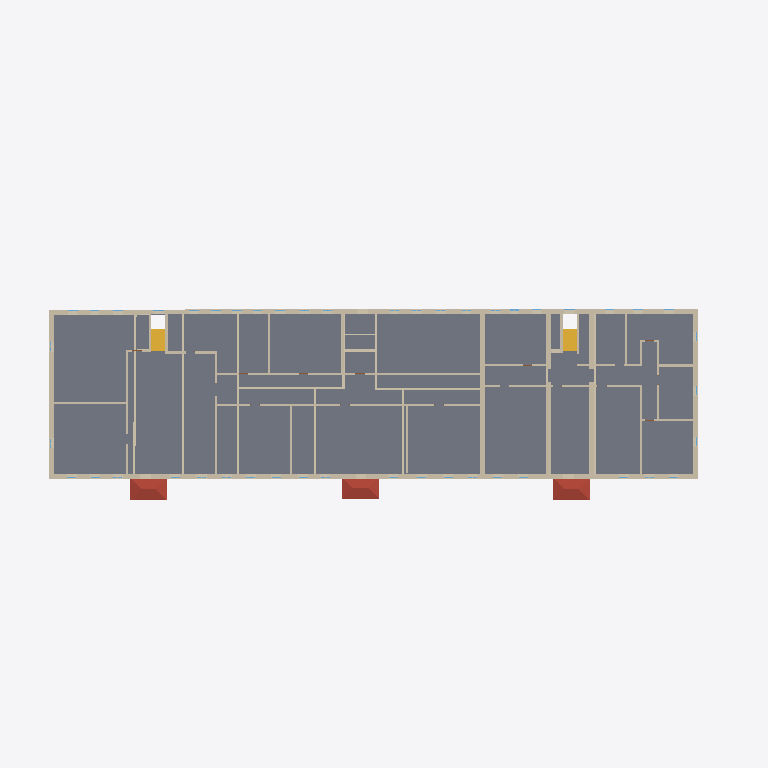
Plan cut of the same IFC building model at storey '2' (level 3.01 m, cut at 4.41 m), seen from above with north up, elements coloured by IFC class: 44 walls (beige), 3 roofs (red-brown), 2 stair flights (yellow), 1 slab (grey). Cut surfaces are drawn darker.
Extent 65.0 m × 23.1 m × 6.5 m (x, y, z). Storeys (2): 1 at 0.00 m; 2 at 3.01 m. Elements (248): 94 IfcWindow, 65 IfcWall, 37 IfcDoor, 15 IfcRailing, 8 IfcSanitaryTerminal, 8 IfcSlab, 6 IfcColumn, 4 IfcStairFlight, 3 IfcLightFixture, 3 IfcRoof, 3 IfcValve, 1 IfcBuildingElementProxy.

HEADER;
FILE_DESCRIPTION(('ViewDefinition [Renga View]'),'2;1');
FILE_NAME('ofisRNPIFCRELIS.ifc','2023-04-10T15:30:36',(''),(''),'IfcPlusPlus','Renga 5.9.48395.0','');
FILE_SCHEMA(('IFC4'));
ENDSEC;
DATA;
#28=IFCPROJECT('21TEaxodjBnwNjgMembgig',$,$,$,$,$,$,(#5),#27);
#34=IFCSITE('113ZChXg9TIAfgSrEOVR1w',$,$,$,$,#33,$,$,.ELEMENT.,$,$,$,$,$);
#40=IFCBUILDING('3UJDogBkroGxhJvtR5EBWS',$,$,$,$,#39,$,$,.ELEMENT.,$,$,$);
#51=IFCBUILDINGSTOREY('3BHfKzxrP0Z8DSVYVKbZdS',$,'1',$,$,#50,$,$,.ELEMENT.,0.0);
#57=IFCBUILDINGSTOREY('059JSdQDvClB29wRghw5KJ',$,'2',$,$,#56,$,$,.ELEMENT.,3010.612933195752);
#11151=IFCSLAB('1PUV9ysC5E6vwfQ3wUOn0O',$,'Перекрытие: 195,00 мм',$,$,#11156,#11188,$,.FLOOR.);
#2748=IFCWALL('2VKSerukv6KA7zxZ$woEQn',$,'Стена: 450,00 мм',$,$,#2753,#2889,$,.STANDARD.);
#2473=IFCWALL('3sSDPctMP9ouLdMTdhTEqe',$,'Стена: 450,00 мм',$,$,#2478,#2598,$,.STANDARD.);
#316=IFCWALL('3hQ2rqtnb6JOpqyLmJPhMo',$,'Стена: 450,00 мм',$,$,#321,#357,$,.STANDARD.);
#1360=IFCWALL('2guVJAu1v8k90KMWMIIwf_',$,'Стена: 450,00 мм',$,$,#1365,#1389,$,.STANDARD.);
#2599=IFCWALL('36XztFNV17vgmXWxHctXyK',$,'Стена: 450,00 мм',$,$,#2604,#2636,$,.STANDARD.);
#11192=IFCROOF('01$9MWqZ54i8enMb_N6G7u',$,'Крыша: 10,00 мм',$,$,#11197,#11227,$,.NOTDEFINED.);
#11274=IFCROOF('31gi6Zupz8bPCx$c7M$bIX',$,'Крыша: 10,00 мм',$,$,#11279,#11309,$,.NOTDEFINED.);
#11238=IFCROOF('2oUCTLEwL8_OZoquE8ilwE',$,'Крыша: 10,00 мм',$,$,#11243,#11273,$,.NOTDEFINED.);
#1585=IFCWALL('3yEPE3eKfBB8VtSxOyZSPP',$,'Стена: 200,00 мм',$,$,#1590,#1626,$,.STANDARD.);
#1627=IFCWALL('3YE1NgbWjCFQFgNFEjs5uD',$,'Стена: 200,00 мм',$,$,#1632,#1668,$,.STANDARD.);
#1929=IFCWALL('0nEaWkr_9CFeHonZ7KdU$Z',$,'Стена: 450,00 мм',$,$,#1934,#1958,$,.STANDARD.);
#2367=IFCWALL('3D$_AKuIn4ofSe9ghKUc5E',$,'Стена: 450,00 мм',$,$,#2372,#2404,$,.STANDARD.);
#877=IFCWALL('0zOQ3_mHH7agp1ajFv3sUO',$,'Стена: 200,00 мм',$,$,#882,#920,$,.STANDARD.);
#830=IFCWALL('3jBtHygPD1ZQpO$gFZX_hv',$,'Стена: 200,00 мм',$,$,#835,#876,$,.STANDARD.);
#544=IFCWALL('2qEO$H_WX44PCS$3Ou9F4Z',$,'Стена: 200,00 мм',$,$,#549,#581,$,.STANDARD.);
#968=IFCWALL('2zAyA_1qT6x9qvxY8NK4OM',$,'Стена: 200,00 мм',$,$,#973,#1014,$,.STANDARD.);
#11443=IFCSTAIRFLIGHT('3gZiG2Yr18UfZptc0KU0p5',$,'Лестница: 7 шт x 295,20 мм x 185,71 мм',$,$,#11448,#11482,$,$,$,$,$,.NOTDEFINED.);
#11483=IFCSTAIRFLIGHT('2A26Kvuk1F7eUlsp1gjHnq',$,'Лестница: 7 шт x 295,20 мм x 185,71 мм',$,$,#11488,#11496,$,$,$,$,$,.NOTDEFINED.);
#1827=IFCWALL('2BLoieKIH1ug68Om38Tgro',$,'Стена: 450,00 мм',$,$,#1832,#1856,$,.STANDARD.);
#2301=IFCWALL('2uY6L1_U90a8SlPpQGYbQE',$,'Стена: 450,00 мм',$,$,#2306,#2330,$,.STANDARD.);
#2187=IFCWALL('35Wj6Q4tH3ZRFYFv7J7ZpW',$,'Стена: 200,00 мм',$,$,#2192,#2236,$,.STANDARD.);
#1487=IFCWALL('2vsQv2HfLFOhzY7yGv4TOX',$,'Стена: 200,00 мм',$,$,#1492,#1520,$,.STANDARD.);
#1551=IFCWALL('0jfMkKJYDEVxgZeYwsSvGP',$,'Стена: 200,00 мм',$,$,#1556,#1584,$,.STANDARD.);
#620=IFCWALL('16SNzYXKj8qhYxW5BBGB4V',$,'Стена: 200,00 мм',$,$,#625,#661,$,.STANDARD.);
#708=IFCWALL('1J_dQiyxr7tBtLXDn2lHIh',$,'Стена: 200,00 мм',$,$,#713,#749,$,.STANDARD.);
#2157=IFCWALL('180DP$iv5D5wPKie3eDUPx',$,'Стена: 200,00 мм',$,$,#2162,#2186,$,.STANDARD.);
#1669=IFCWALL('0yquogYe5FMgnmOWN00TAY',$,'Стена: 200,00 мм',$,$,#1674,#1698,$,.STANDARD.);
#788=IFCWALL('0Iu8tfO0191u5LBkL00evR',$,'Стена: 200,00 мм',$,$,#793,#829,$,.STANDARD.);
#1759=IFCWALL('3FN5WSloL58QW1wzxUrzpP',$,'Стена: 200,00 мм',$,$,#1764,#1796,$,.STANDARD.);
#750=IFCWALL('3nmSkOvz5EOuZ6nJCuSFsG',$,'Стена: 200,00 мм',$,$,#755,#787,$,.STANDARD.);
#1521=IFCWALL('2Lu1k9wJP6nBFOWH83G5e2',$,'Стена: 200,00 мм',$,$,#1526,#1550,$,.STANDARD.);
#2123=IFCWALL('3UHtU9LoD2DAjo6EcKpHvS',$,'Стена: 200,00 мм',$,$,#2128,#2156,$,.STANDARD.);
#1729=IFCWALL('1tRP4Xq995quo7Fpa2GE4s',$,'Стена: 200,00 мм',$,$,#1734,#1758,$,.STANDARD.);
#1797=IFCWALL('3CyaU_do1EaOy9dYTNcYUt',$,'Стена: 200,00 мм',$,$,#1802,#1826,$,.STANDARD.);
#2025=IFCWALL('1$506hLX1FWBBOuLZ6Cz8v',$,'Стена: 250,00 мм',$,$,#2030,#2058,$,.STANDARD.);
#1699=IFCWALL('2uT0Vr$fHA9fRjULK$$iJH',$,'Стена: 200,00 мм',$,$,#1704,#1728,$,.STANDARD.);
#1995=IFCWALL('1WeYx4RjP8Cuob5XSffcuf',$,'Стена: 250,00 мм',$,$,#2000,#2024,$,.STANDARD.);
#1390=IFCWALL('3Vwe4CU79ELP$GFjZ6OJ0v',$,'Стена: 250,00 мм',$,$,#1395,#1419,$,.STANDARD.);
#2405=IFCWALL('32hIzw0TT0NRpd6VP9WiKh',$,'Стена: 200,00 мм',$,$,#2410,#2438,$,.STANDARD.);
#1887=IFCWALL('3ffgEX54HBS9CxoLnYc5Lw',$,'Стена: 200,00 мм',$,$,#1892,#1928,$,.STANDARD.);
#2237=IFCWALL('0$rJkzX4P3VgKHwBYcIxlI',$,'Стена: 200,00 мм',$,$,#2242,#2266,$,.STANDARD.);
#1857=IFCWALL('1hXRG1iPv5vfevMjneaBrU',$,'Стена: 200,00 мм',$,$,#1862,#1886,$,.STANDARD.);
#662=IFCWALL('3JTgq6$qrBHeXa8RQDjTV9',$,'Стена: 200,00 мм',$,$,#667,#707,$,.STANDARD.);
#502=IFCWALL('1Q$a$NXoz24A0Dj8Xi2JDn',$,'Стена: 200,00 мм',$,$,#507,#543,$,.STANDARD.);
#2267=IFCWALL('3blyvIkBLFOfAmo9tNRahw',$,'Стена: 200,00 мм',$,$,#2272,#2300,$,.STANDARD.);
#1959=IFCWALL('2$xQx0ZwbEEBUTnuKUZUXF',$,'Стена: 250,00 мм',$,$,#1964,#1994,$,.STANDARD.);
#1423=IFCWALL('1G_x6yPVf3ofumZHwLdjFD',$,'Стена: 250,00 мм',$,$,#1428,#1452,$,.STANDARD.);
#2059=IFCWALL('2FxrahEzv2BOvcqYGn93g3',$,'Стена: 200,00 мм',$,$,#2064,#2088,$,.STANDARD.);
#1053=IFCWALL('2M3qTCnGL1VARgVnXkRf2r',$,'Стена: 100,00 мм',$,$,#1058,#1102,$,.STANDARD.);
ENDSEC;